Labelled photos from "patches", an image-classification folder in nksurya2007/AI-PRK-LOT. The possible labels are: empty, occupied.

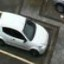
Label: occupied

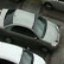
Label: occupied

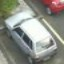
Label: occupied

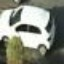
Label: occupied

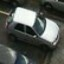
Label: occupied

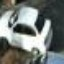
Label: occupied
